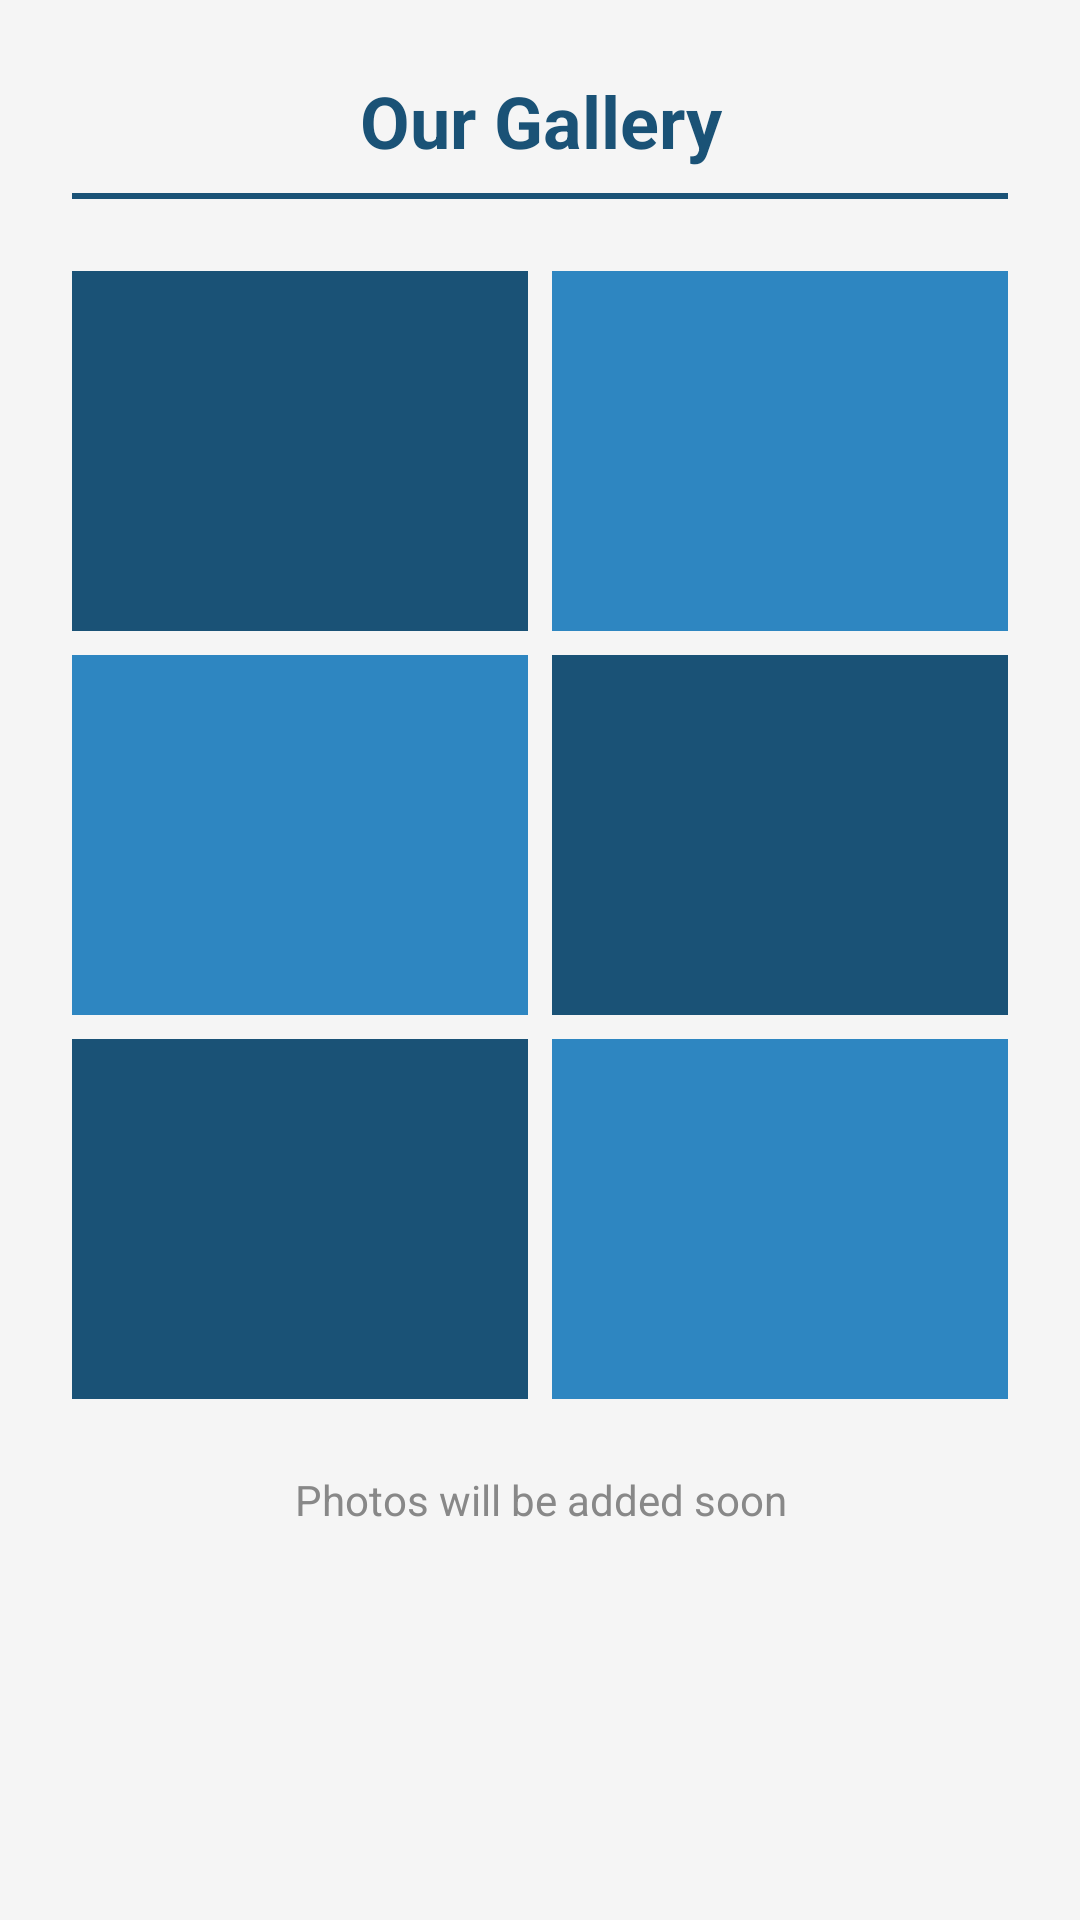

Android layout source for this screen:
<!-- AndroidManifest.xml: application theme Theme.IkhwatulKiraam -->
<!-- res/layout/activity_gallery.xml -->
<?xml version="1.0" encoding="utf-8"?>
<ScrollView
    xmlns:android="http://schemas.android.com/apk/res/android"
    android:layout_width="match_parent"
    android:layout_height="match_parent"
    android:background="#F5F5F5">

    <LinearLayout
        android:layout_width="match_parent"
        android:layout_height="wrap_content"
        android:orientation="vertical"
        android:padding="24dp">

        <TextView
            android:layout_width="match_parent"
            android:layout_height="wrap_content"
            android:text="Our Gallery"
            android:textSize="24sp"
            android:textStyle="bold"
            android:textColor="#1a5276"
            android:gravity="center"
            android:paddingBottom="8dp"/>

        <View
            android:layout_width="match_parent"
            android:layout_height="2dp"
            android:background="#1a5276"
            android:layout_marginBottom="24dp"/>

        
        <LinearLayout
            android:layout_width="match_parent"
            android:layout_height="wrap_content"
            android:orientation="horizontal"
            android:layout_marginBottom="8dp">

            <ImageView
                android:layout_width="0dp"
                android:layout_height="120dp"
                android:layout_weight="1"
                android:background="#1a5276"
                android:scaleType="centerCrop"
                android:layout_marginEnd="4dp"
                android:contentDescription="Gallery image"/>

            <ImageView
                android:layout_width="0dp"
                android:layout_height="120dp"
                android:layout_weight="1"
                android:background="#2e86c1"
                android:scaleType="centerCrop"
                android:layout_marginStart="4dp"
                android:contentDescription="Gallery image"/>

        </LinearLayout>

        
        <LinearLayout
            android:layout_width="match_parent"
            android:layout_height="wrap_content"
            android:orientation="horizontal"
            android:layout_marginBottom="8dp">

            <ImageView
                android:layout_width="0dp"
                android:layout_height="120dp"
                android:layout_weight="1"
                android:background="#2e86c1"
                android:scaleType="centerCrop"
                android:layout_marginEnd="4dp"
                android:contentDescription="Gallery image"/>

            <ImageView
                android:layout_width="0dp"
                android:layout_height="120dp"
                android:layout_weight="1"
                android:background="#1a5276"
                android:scaleType="centerCrop"
                android:layout_marginStart="4dp"
                android:contentDescription="Gallery image"/>

        </LinearLayout>

        
        <LinearLayout
            android:layout_width="match_parent"
            android:layout_height="wrap_content"
            android:orientation="horizontal"
            android:layout_marginBottom="8dp">

            <ImageView
                android:layout_width="0dp"
                android:layout_height="120dp"
                android:layout_weight="1"
                android:background="#1a5276"
                android:scaleType="centerCrop"
                android:layout_marginEnd="4dp"
                android:contentDescription="Gallery image"/>

            <ImageView
                android:layout_width="0dp"
                android:layout_height="120dp"
                android:layout_weight="1"
                android:background="#2e86c1"
                android:scaleType="centerCrop"
                android:layout_marginStart="4dp"
                android:contentDescription="Gallery image"/>

        </LinearLayout>

        <TextView
            android:layout_width="match_parent"
            android:layout_height="wrap_content"
            android:text="Photos will be added soon"
            android:textSize="14sp"
            android:textColor="#888888"
            android:gravity="center"
            android:paddingTop="16dp"/>

    </LinearLayout>
</ScrollView>
<!-- resources referenced by this layout -->
<resources>
  <style name="Theme.IkhwatulKiraam" parent="Base.Theme.IkhwatulKiraam" />
  <style name="Base.Theme.IkhwatulKiraam" parent="Theme.Material3.DayNight.NoActionBar">
          
          
      </style>
</resources>
